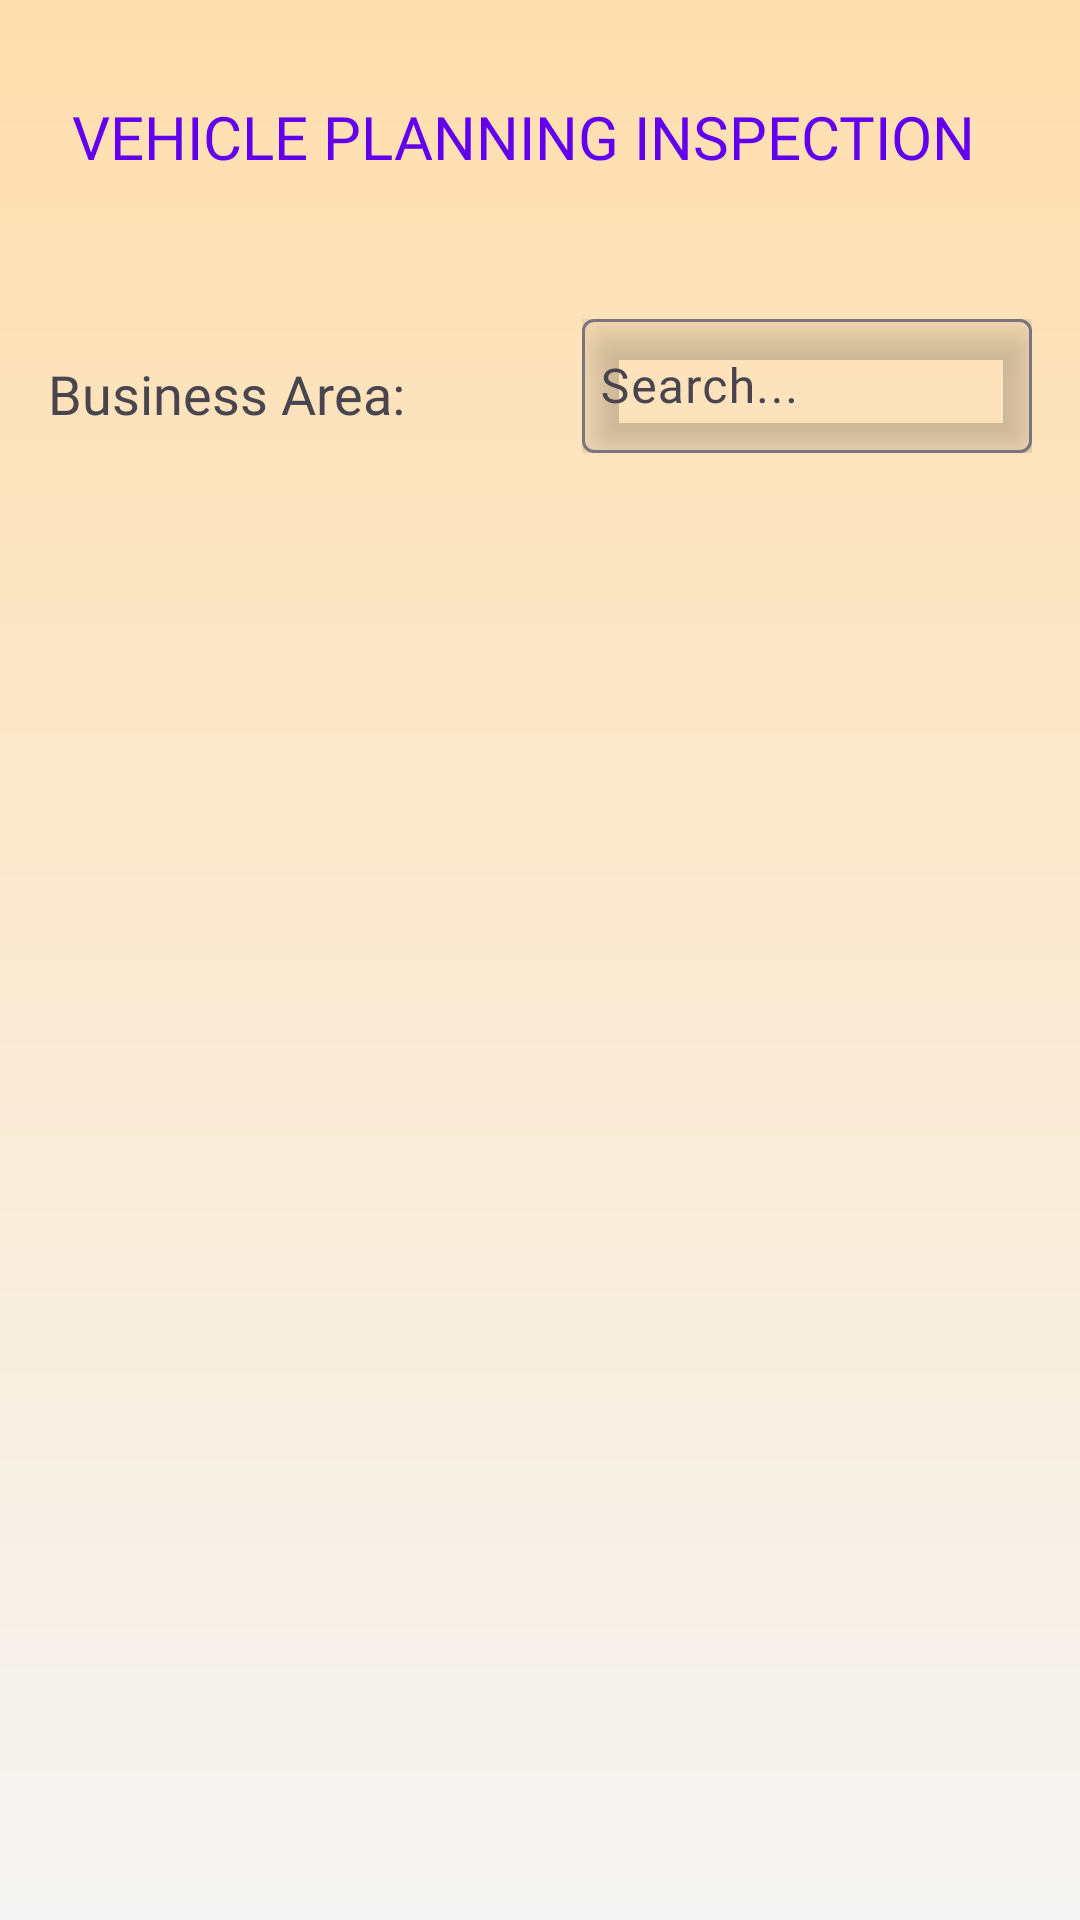

Reconstruct the res/layout file that produces this screen, plus the resources it refers to.
<!-- AndroidManifest.xml: application theme Theme.Inspektor -->
<!-- res/layout/activity_vehicle_planning_inspection.xml -->
<?xml version="1.0" encoding="utf-8"?>
<androidx.constraintlayout.widget.ConstraintLayout xmlns:android="http://schemas.android.com/apk/res/android"
    xmlns:app="http://schemas.android.com/apk/res-auto"
    xmlns:tools="http://schemas.android.com/tools"
    android:layout_width="match_parent"
    android:layout_height="match_parent"
    android:orientation="vertical"
    tools:context=".activity.VehiclePlanningInspectionActivity"
    android:background="@drawable/bg_gradient">

    <TextView
        android:id="@+id/tv_plan_inspect"
        android:layout_width="wrap_content"
        android:layout_height="wrap_content"
        android:layout_marginStart="24dp"
        android:layout_marginTop="32dp"
        android:text="VEHICLE PLANNING INSPECTION"
        android:textSize="20sp"
        android:textColor="@color/colorPrimary"
        app:layout_constraintEnd_toEndOf="parent"
        app:layout_constraintHorizontal_bias="0.0"
        app:layout_constraintStart_toStartOf="parent"
        app:layout_constraintTop_toTopOf="parent"
        android:fontFamily="@font/roboto_slab_bold"/>

    <TextView
        android:id="@+id/tv_BA_plan_inspec"
        android:layout_width="wrap_content"
        android:layout_height="wrap_content"
        android:layout_marginStart="16dp"
        android:layout_marginTop="60dp"
        android:text="Business Area: "
        android:textSize="18sp"
        app:layout_constraintStart_toStartOf="parent"
        app:layout_constraintTop_toBottomOf="@+id/tv_plan_inspect"
        android:fontFamily="@font/roboto_slab">
    </TextView>

    <Spinner
        android:id="@+id/spinner"
        android:layout_width="wrap_content"
        android:layout_height="30dp"
        android:layout_marginStart="6dp"
        android:layout_marginTop="58dp"
        android:background="@color/white"
        android:elevation="5dp"
        android:popupBackground="@drawable/spinner_bg"
        app:layout_constraintStart_toEndOf="@id/tv_BA_plan_inspec"
        app:layout_constraintTop_toBottomOf="@+id/tv_plan_inspect"
        />

    <com.google.android.material.textfield.TextInputLayout
        android:layout_width="150dp"
        android:layout_height="50dp"
        android:layout_marginEnd="16dp"
        android:layout_marginTop="42dp"
        app:layout_constraintEnd_toEndOf="parent"
        app:layout_constraintTop_toBottomOf="@+id/tv_plan_inspect"
        >
        <com.google.android.material.textfield.TextInputEditText
            android:id="@+id/editText_search_run_acc"
            android:layout_width="match_parent"
            android:layout_height="match_parent"
            android:hint="Search..."
            android:maxLength="10"
            android:padding="6dp"
            android:elevation="7dp"
            android:fontFamily="@font/roboto_slab"/>

    </com.google.android.material.textfield.TextInputLayout>


    <androidx.recyclerview.widget.RecyclerView
        android:id="@+id/recycler_view_plan_inspect_list"
        android:layout_width="match_parent"
        android:layout_height="match_parent"
        android:layout_marginTop="170dp"
        app:layout_constraintEnd_toEndOf="parent"
        app:layout_constraintStart_toStartOf="parent"
        app:layout_constraintTop_toTopOf="@id/spinner"
        android:scrollbars="vertical"
        android:fadeScrollbars="false"
        android:requiresFadingEdge="vertical"
        android:clipToPadding="false"
        />
</androidx.constraintlayout.widget.ConstraintLayout>
<!-- resources referenced by this layout -->
<resources>
  <color name="colorPrimary">#6200EE</color>
  <color name="white">#FFFFFF</color>
  <!-- drawable bg_gradient (drawable) -->
  <?xml version="1.0" encoding="utf-8"?>
  <shape xmlns:android="http://schemas.android.com/apk/res/android"
      android:shape="rectangle">
  
      <gradient
          android:type="linear"
          android:angle="90"
          android:startColor="@color/WhiteSmoke"
  
          android:endColor="@color/NavajoWhite" />
  </shape>
  <!-- drawable spinner_bg (drawable) -->
  <?xml version="1.0" encoding="utf-8"?>
  <selector xmlns:android="http://schemas.android.com/apk/res/android"
      android:exitFadeDuration="@android:integer/config_mediumAnimTime">
      
  
      <item android:state_pressed="true" android:drawable="@android:color/white" />
      <item android:state_selected="true" android:drawable="@android:color/white" />
      <item>
          <inset android:insetLeft="5dp" android:insetRight="5dp" android:insetBottom="200dp">
              <shape android:shape="rectangle">
                  <stroke android:width="1.2dp"
                      android:color="#001726" />
                  <solid android:color="#FFFF" />
              </shape>
          </inset>
      </item>
  
  </selector>
  <style name="Theme.Inspektor" parent="Base.Theme.Inspektor" />
  <color name="WhiteSmoke">#F5F5F5</color>
  <color name="NavajoWhite">#FFDEAD</color>
  <style name="Base.Theme.Inspektor" parent="Theme.Material3.Light.NoActionBar">
          
          
          <item name="spinnerStyle">@style/Widget.App.Spinner</item>
          <item name="android:spinnerStyle">@style/Widget.App.Spinner</item>
      </style>
  <style name="Widget.App.Spinner" parent="@style/Widget.AppCompat.Spinner">
          <item name="overlapAnchor">true</item>
          <item name="android:background">@drawable/spinner_bg</item>
      </style>
</resources>
